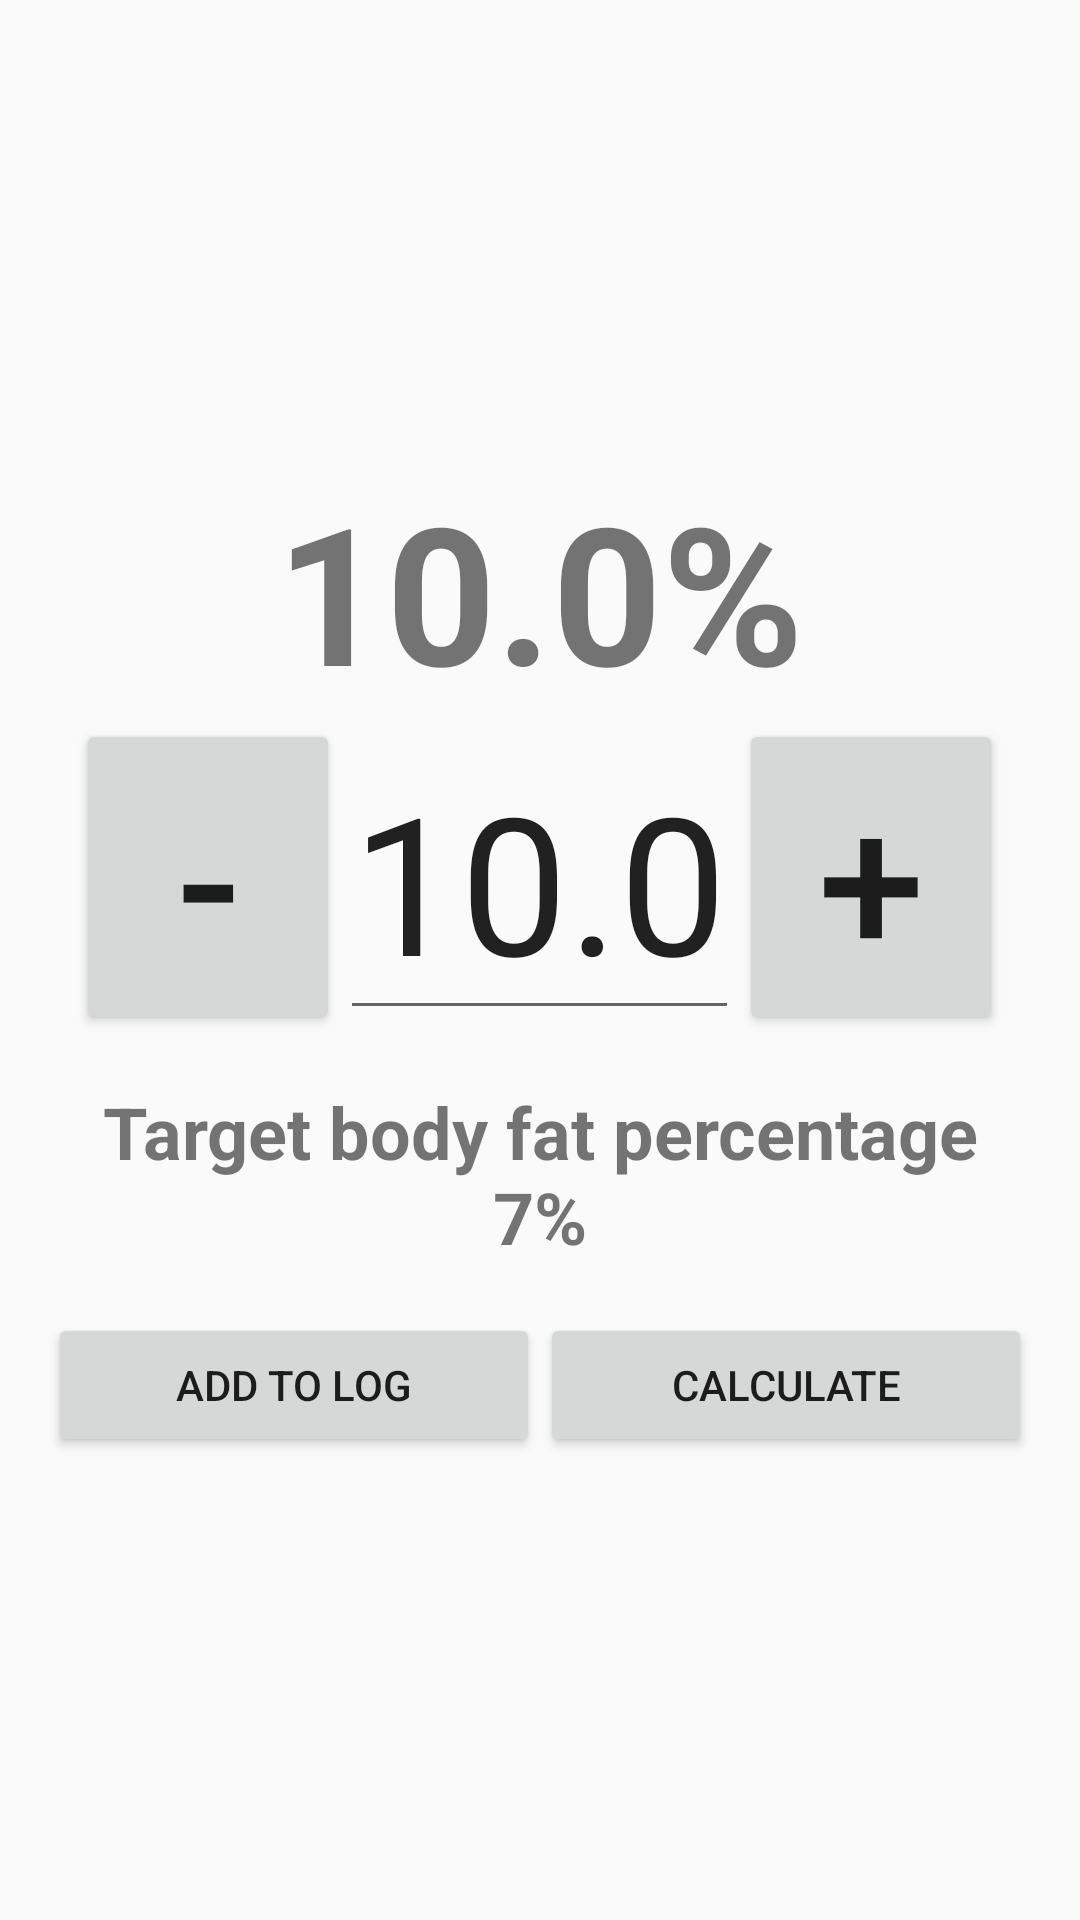

The Android layout XML behind this screen, and the referenced resources:
<!-- AndroidManifest.xml: application theme AppTheme -->
<!-- res/layout/activity_body_fat_percentage_log.xml -->
<?xml version="1.0" encoding="utf-8"?>
<LinearLayout
    xmlns:android="http://schemas.android.com/apk/res/android"
    xmlns:app="http://schemas.android.com/apk/res-auto"
    xmlns:tools="http://schemas.android.com/tools"
    android:layout_width="match_parent"
    android:layout_height="match_parent"
    tools:context="com.w3epic.getfit.Activities.BodyFatPercentageLogActivity"
    android:padding="16dp"
    android:orientation="vertical"
    android:gravity="center">

    <TextView
        android:id="@+id/tvBodyFatPercentageLogState"
        android:text="10.0%"
        android:layout_width="match_parent"
        android:layout_height="wrap_content"
        android:textStyle="bold"
        android:textSize="64sp"
        android:gravity="center"/>

    <LinearLayout
        android:layout_width="match_parent"
        android:layout_height="wrap_content"
        android:gravity="center">

        <Button
            android:id="@+id/btnDelBodyFatPercentage"
            android:text="-"
            android:layout_width="wrap_content"
            android:layout_height="wrap_content"
            android:textSize="64sp"
            android:layout_gravity="center_vertical"
            android:onClick="btnDelBodyFatPercentageOnClickHandler"/>

        <EditText
            android:id="@+id/etCurrentBodyFatPercentage"
            android:hint="10.0"
            android:text="10.0"
            android:textSize="64sp"
            android:layout_width="wrap_content"
            android:layout_height="wrap_content"
            android:inputType="number"/>

        <Button
            android:id="@+id/btnAddBodyFatPercentage"
            android:text="+"
            android:layout_width="wrap_content"
            android:layout_height="wrap_content"
            android:textSize="64sp"
            android:layout_gravity="center_vertical"
            android:onClick="btnAddBodyFatPercentageOnClickHandler"/>

    </LinearLayout>

    <TextView
        android:id="@+id/tvTargetWeight"
        android:text="Target body fat percentage 7%"
        android:layout_width="match_parent"
        android:layout_height="wrap_content"
        android:textStyle="bold"
        android:textSize="24sp"
        android:gravity="center"
        android:padding="16dp"/>

    <LinearLayout
        android:layout_width="match_parent"
        android:layout_height="wrap_content"
        android:orientation="horizontal">

        <Button
            android:id="@+id/btnAddBodyFatPercentageToLog"
            android:text="Add to log"
            android:layout_width="0dp"
            android:layout_height="wrap_content"
            android:layout_weight="1"
            android:onClick="btnAddBodyFatPercentageToLogOnClickHandler"/>
        <Button
            android:id="@+id/btnCalculateBodyFatPercentage"
            android:text="Calculate"
            android:layout_width="0dp"
            android:layout_height="wrap_content"
            android:layout_weight="1"
            android:onClick="btnCalculateBodyFatPercentageOnClickHandler"/>
    </LinearLayout>




</LinearLayout>
<!-- resources referenced by this layout -->
<resources>
  <style name="AppTheme" parent="Theme.AppCompat.Light.DarkActionBar">
      </style>
</resources>
